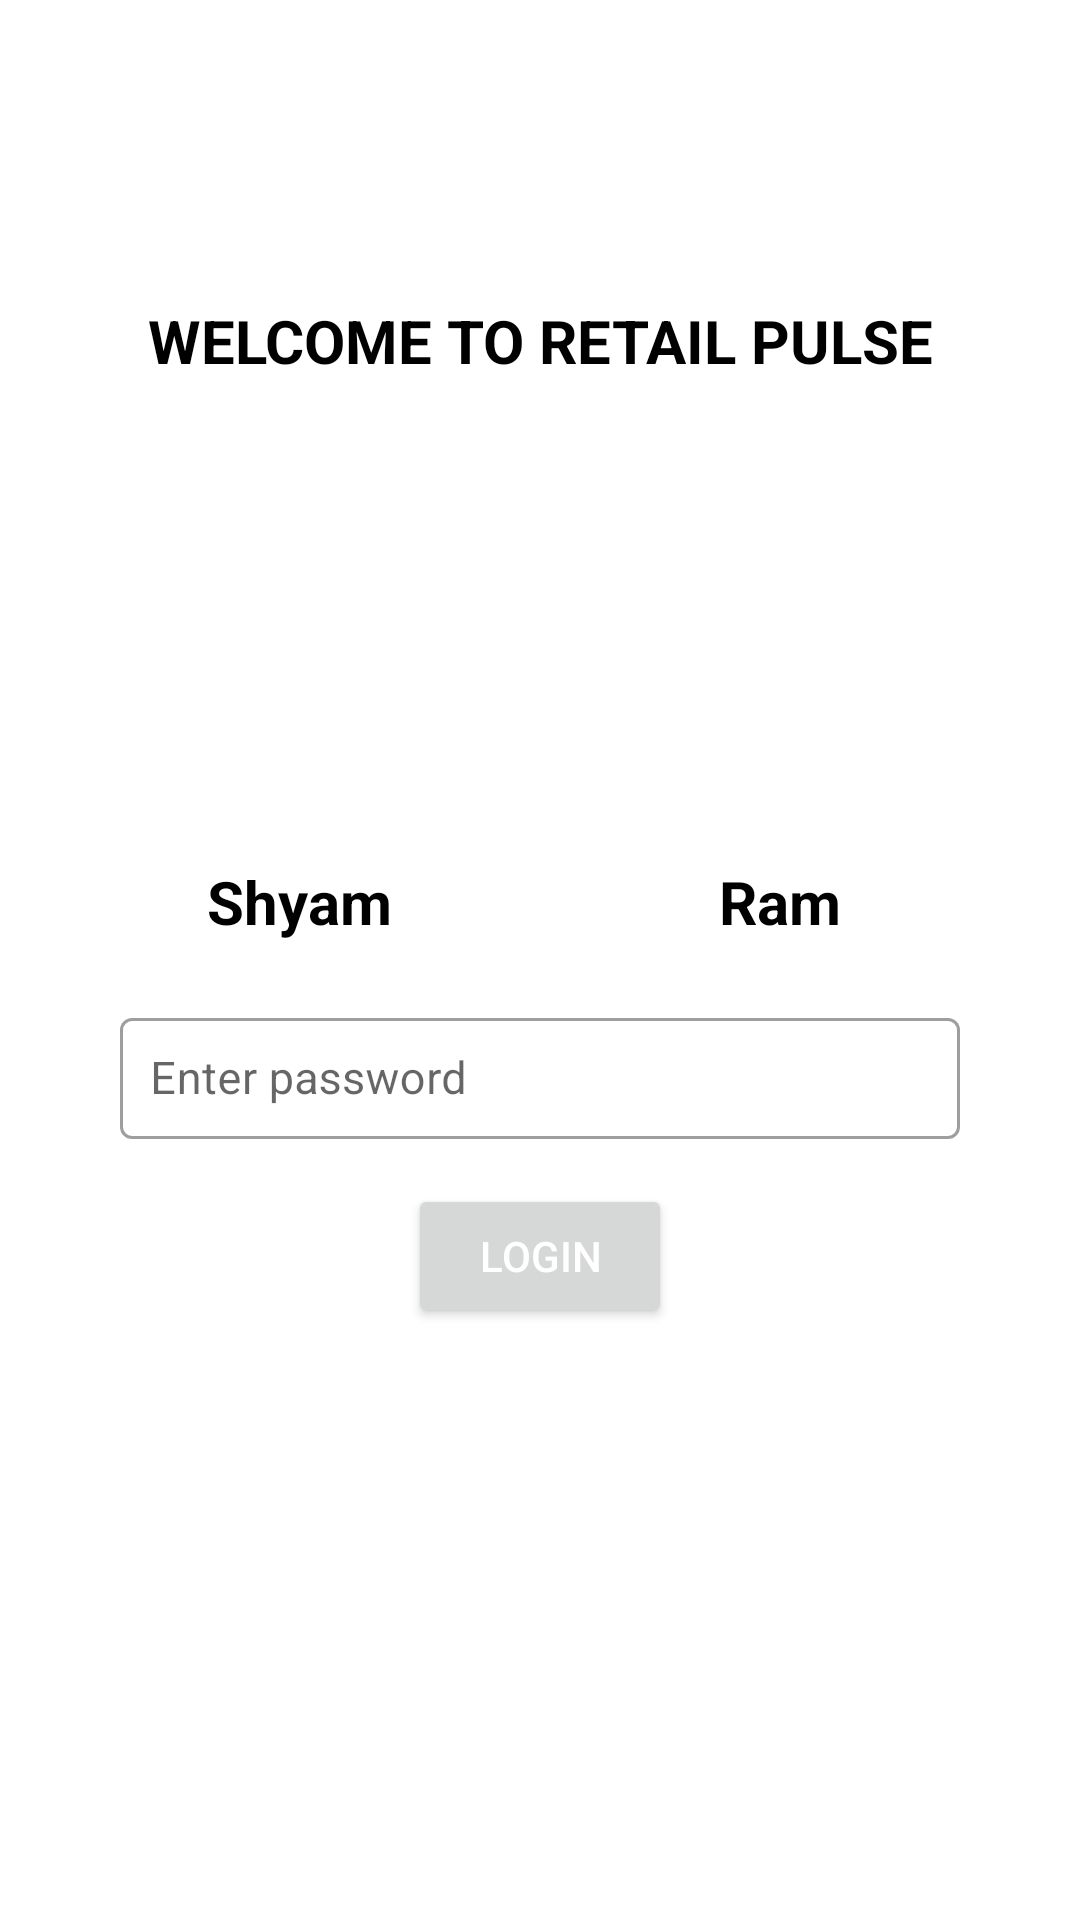

The Android layout XML behind this screen, and the referenced resources:
<!-- AndroidManifest.xml: application theme Theme.RetailPulseAssignment -->
<!-- res/layout/activity_main.xml -->
<?xml version="1.0" encoding="utf-8"?>
<androidx.constraintlayout.widget.ConstraintLayout
    xmlns:android="http://schemas.android.com/apk/res/android"
    xmlns:app="http://schemas.android.com/apk/res-auto"
    xmlns:tools="http://schemas.android.com/tools"
    android:layout_width="match_parent"
    android:layout_height="match_parent"
    tools:context=".activities.MainActivity">

    <TextView
        android:layout_width="wrap_content"
        android:layout_height="wrap_content"
        android:text="WELCOME TO RETAIL PULSE"
        android:textSize="20sp"
        android:id="@+id/tvRetailPulse"
        android:textStyle="bold"
        android:textColor="@color/black"
        app:layout_constraintLeft_toLeftOf="parent"
        app:layout_constraintRight_toRightOf="parent"
        app:layout_constraintTop_toTopOf="parent"
        android:layout_marginTop="100dp"/>

    <LinearLayout
        android:layout_width="match_parent"
        android:layout_height="wrap_content"
        app:layout_constraintLeft_toLeftOf="parent"
        app:layout_constraintRight_toRightOf="parent"
        app:layout_constraintTop_toBottomOf="@id/tvRetailPulse"
        android:id="@+id/ll"
        android:layout_marginLeft="20dp"
        android:layout_marginRight="20dp"
        android:weightSum="2"
        android:orientation="horizontal"
        android:layout_marginTop="10dp">

        <LinearLayout
            android:layout_width="0dp"
            android:layout_height="wrap_content"
            android:layout_weight="1"
            android:orientation="vertical"
            android:id="@+id/ll2">

            <ImageView
                android:layout_width="200dp"
                android:layout_height="150dp"
                android:src="@drawable/selected_user"
                android:id="@+id/ivUser1"/>

            <TextView
                android:layout_width="wrap_content"
                android:layout_height="wrap_content"
                android:layout_gravity="center"
                android:text="Shyam"
                android:textSize="20sp"
                android:textColor="@color/black"
                android:textStyle="bold"/>



        </LinearLayout>

        <LinearLayout
            android:layout_width="0dp"
            android:layout_height="wrap_content"
            android:layout_weight="1"
            android:orientation="vertical"
            android:id="@+id/ll3">

            <ImageView
                android:layout_width="200dp"
                android:layout_height="150dp"
                android:src="@drawable/unselected_user"
                android:id="@+id/ivUser2"/>

            <TextView
                android:layout_width="wrap_content"
                android:layout_height="wrap_content"
                android:layout_gravity="center"
                android:text="Ram"
                android:textSize="20sp"
                android:textColor="@color/black"
                android:textStyle="bold"/>

        </LinearLayout>

    </LinearLayout>


    <com.google.android.material.textfield.TextInputLayout
        android:layout_width="match_parent"
        android:layout_height="wrap_content"
        style="@style/Widget.MaterialComponents.TextInputLayout.OutlinedBox"
        app:hintTextColor="@color/black"
        app:layout_constraintLeft_toLeftOf="parent"
        app:layout_constraintRight_toRightOf="parent"
        app:layout_constraintTop_toBottomOf="@id/ll"
        android:id="@+id/tilPassword"
        android:layout_marginLeft="40dp"
        android:gravity="center"
        android:layout_marginRight="40dp"
        android:layout_marginTop="20dp">

        <com.google.android.material.textfield.TextInputEditText
            android:layout_width="match_parent"
            android:layout_height="wrap_content"
            android:padding="10dp"
            android:textSize="15sp"
            android:textColor="@color/black"
            android:hint="Enter password"
            android:id="@+id/etPassword"
            >

        </com.google.android.material.textfield.TextInputEditText>

    </com.google.android.material.textfield.TextInputLayout>

    <Button
        android:layout_width="wrap_content"
        android:layout_height="wrap_content"
        app:layout_constraintLeft_toLeftOf="parent"
        app:layout_constraintRight_toRightOf="parent"
        app:layout_constraintTop_toBottomOf="@id/tilPassword"
        android:layout_marginTop="15dp"
        android:gravity="center"
        android:textColor="@color/white"
        android:text="LOGIN"
        android:id="@+id/btnLogin"/>

</androidx.constraintlayout.widget.ConstraintLayout>
<!-- resources referenced by this layout -->
<resources>
  <style name="Theme.RetailPulseAssignment" parent="Theme.MaterialComponents.DayNight.DarkActionBar">
          
          <item name="colorPrimary">@color/purple_500</item>
          <item name="colorPrimaryVariant">@color/purple_700</item>
          <item name="colorOnPrimary">@color/white</item>
          
          <item name="colorSecondary">@color/teal_200</item>
          <item name="colorSecondaryVariant">@color/teal_700</item>
          <item name="colorOnSecondary">@color/black</item>
          
          <item name="android:statusBarColor" tools:targetApi="l">?attr/colorPrimaryVariant</item>
          
      </style>
  <!-- not gathered from this repository: default colours our renderer supplied (Android Studio template values) -->
  <color name="purple_500">#FF6200EE</color>
  <color name="purple_700">#FF3700B3</color>
  <color name="teal_200">#FF03DAC5</color>
  <color name="teal_700">#FF018786</color>
  <color name="black">#FF000000</color>
  <color name="white">#FFFFFFFF</color>
</resources>
